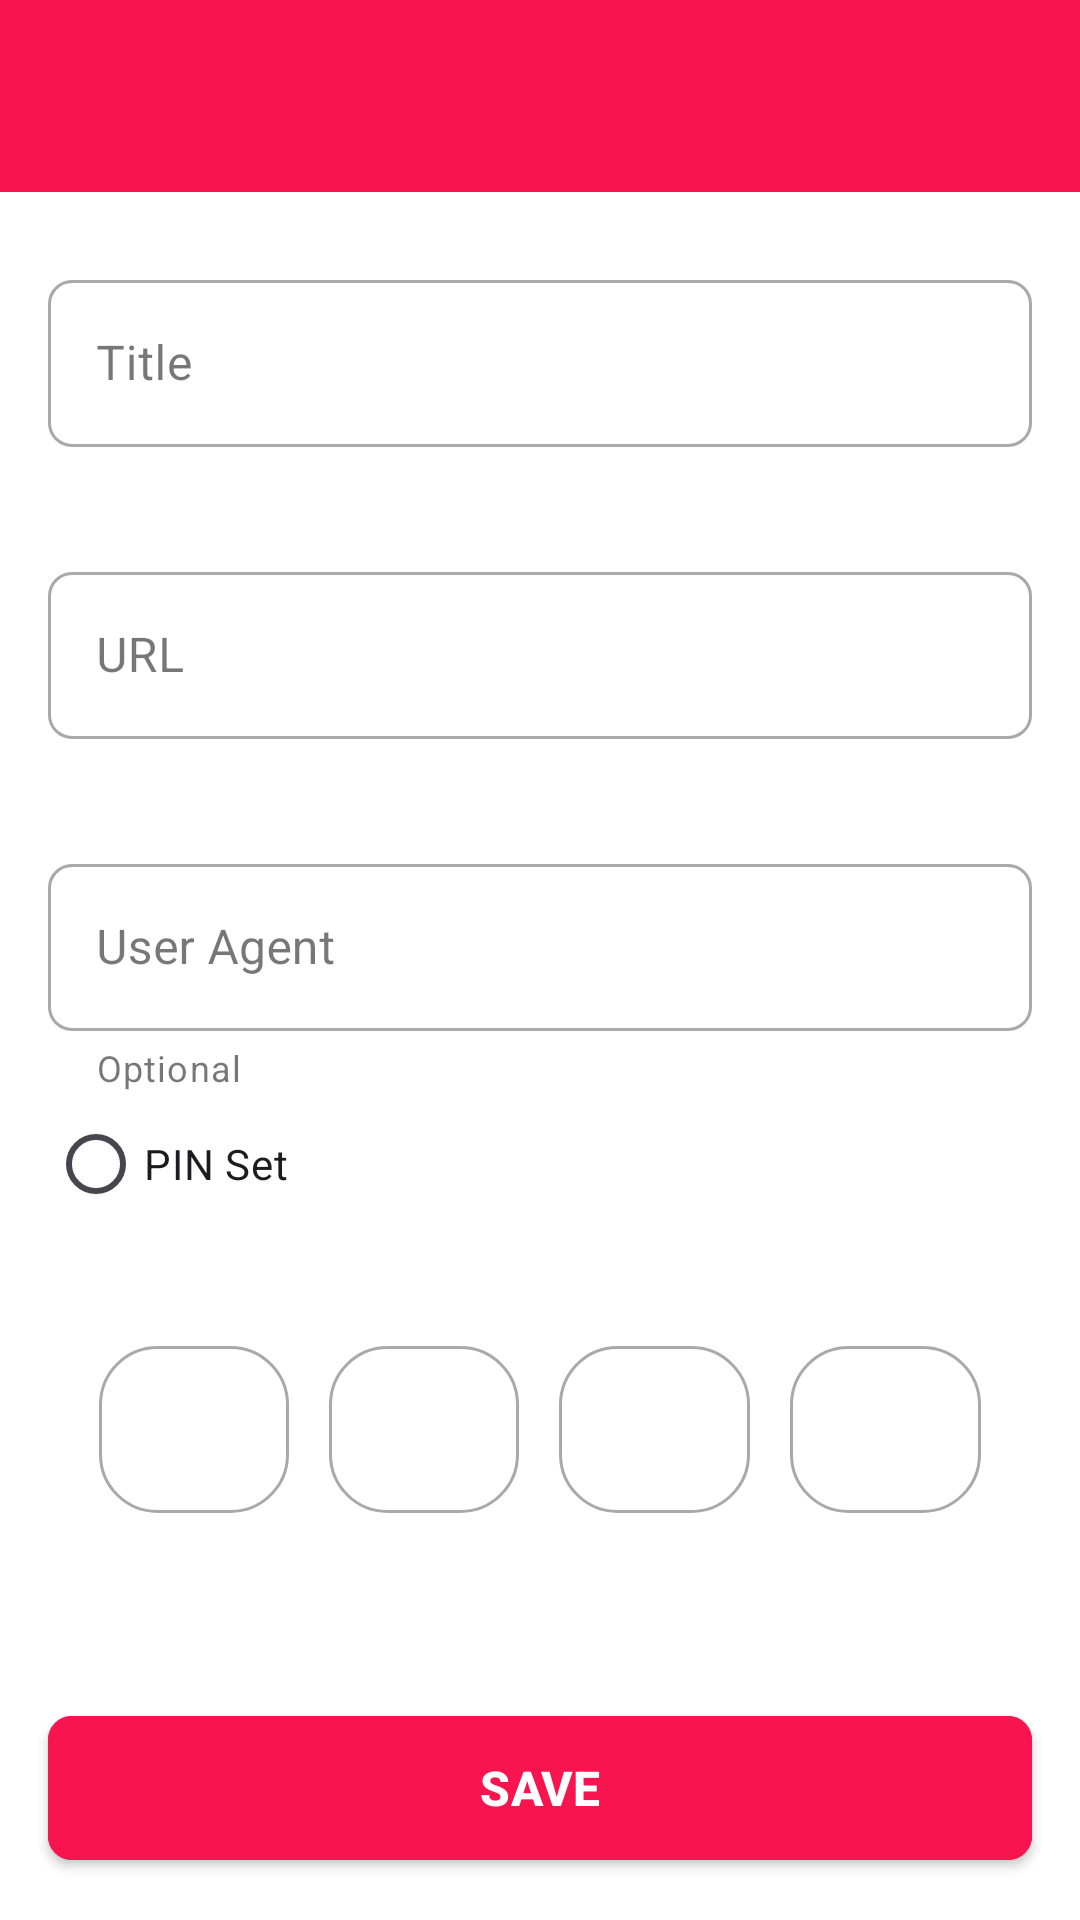

Here is an Android app screen rendered from its layout file. Give the layout XML and the strings, colors and styles it references.
<!-- AndroidManifest.xml: application theme Base.Theme.URLPlayerBeta -->
<!-- res/layout/activity_urlactivity.xml -->
<?xml version="1.0" encoding="utf-8"?>
<LinearLayout xmlns:android="http://schemas.android.com/apk/res/android"
    xmlns:app="http://schemas.android.com/apk/res-auto"
    android:layout_width="match_parent"
    android:layout_height="match_parent"
    android:orientation="vertical"
    android:background="@android:color/white"
    android:fitsSystemWindows="true">

    <com.google.android.material.appbar.AppBarLayout
        android:layout_width="match_parent"
        android:layout_height="wrap_content">

        <androidx.appcompat.widget.Toolbar
            android:id="@+id/toolbar"
            android:layout_width="match_parent"
            android:layout_height="?attr/actionBarSize"
            android:background="@color/Red"
            android:elevation="4dp"
            android:titleTextColor="@android:color/white"

            app:contentInsetStartWithNavigation="0dp"
            android:windowSoftInputMode="adjustResize">



        </androidx.appcompat.widget.Toolbar>
    </com.google.android.material.appbar.AppBarLayout>

    
    <ScrollView
        android:layout_width="match_parent"
        android:layout_height="0dp"
        android:layout_weight="1"
        android:fillViewport="true"
        android:clipToPadding="false"
        android:scrollbarStyle="outsideOverlay">

        <LinearLayout
            android:layout_width="match_parent"
            android:layout_height="wrap_content"
            android:orientation="vertical"
            android:padding="16dp"
            android:clipToPadding="false">

            <com.google.android.material.textfield.TextInputLayout
                android:layout_width="match_parent"
                android:layout_height="wrap_content"
                android:layout_marginTop="8dp"
                style="@style/Widget.MaterialComponents.TextInputLayout.OutlinedBox"
                app:boxCornerRadiusTopStart="8dp"
                app:boxCornerRadiusTopEnd="8dp"
                app:boxCornerRadiusBottomStart="8dp"
                app:boxCornerRadiusBottomEnd="8dp"
                app:errorEnabled="true">

                <com.google.android.material.textfield.TextInputEditText
                    android:id="@+id/titleEditText"
                    android:layout_width="match_parent"
                    android:layout_height="wrap_content"
                    android:hint="@string/title"
                    android:inputType="text"
                    android:maxLines="1"
                    android:imeOptions="actionNext"/>
            </com.google.android.material.textfield.TextInputLayout>

            <com.google.android.material.textfield.TextInputLayout
                android:layout_width="match_parent"
                android:layout_height="wrap_content"
                android:layout_marginTop="16dp"
                style="@style/Widget.MaterialComponents.TextInputLayout.OutlinedBox"
                app:boxCornerRadiusTopStart="8dp"
                app:boxCornerRadiusTopEnd="8dp"
                app:boxCornerRadiusBottomStart="8dp"
                app:boxCornerRadiusBottomEnd="8dp"
                app:errorEnabled="true">

                <com.google.android.material.textfield.TextInputEditText
                    android:id="@+id/urlEditText"
                    android:layout_width="match_parent"
                    android:layout_height="wrap_content"
                    android:hint="@string/url"
                    android:inputType="textUri"
                    android:maxLines="1"
                    android:imeOptions="actionNext"/>
            </com.google.android.material.textfield.TextInputLayout>

            <com.google.android.material.textfield.TextInputLayout
                android:layout_width="match_parent"
                android:layout_height="wrap_content"
                android:layout_marginTop="16dp"
                style="@style/Widget.MaterialComponents.TextInputLayout.OutlinedBox"
                app:boxCornerRadiusTopStart="8dp"
                app:boxCornerRadiusTopEnd="8dp"
                app:boxCornerRadiusBottomStart="8dp"
                app:boxCornerRadiusBottomEnd="8dp"
                app:helperTextEnabled="true"
                app:helperText="@string/optional">

                <com.google.android.material.textfield.TextInputEditText
                    android:id="@+id/userAgentEditText"
                    android:layout_width="match_parent"
                    android:layout_height="wrap_content"
                    android:hint="@string/user_agent"
                    android:inputType="text"
                    android:maxLines="1"
                    android:imeOptions="actionDone"/>
            </com.google.android.material.textfield.TextInputLayout>


            <!-- res/layout/activity_main.xml -->
            <RadioGroup
                android:id="@+id/radioGroup"
                android:layout_width="wrap_content"
                android:layout_height="wrap_content"
                android:orientation="vertical">

                <RadioButton
                    android:id="@+id/pin"
                    android:layout_width="wrap_content"
                    android:layout_height="wrap_content"
                    android:text="PIN Set"
                    android:tag="PIN_1" />

            </RadioGroup>


            <LinearLayout
                android:id="@+id/PinGroup"
                android:visibility="visible"
                android:layout_width="match_parent"
                android:layout_height="wrap_content"
                android:layout_marginHorizontal="10.40dp"
                android:layout_marginTop="26.00dp"
                android:orientation="horizontal"
                android:weightSum="4">

                <com.google.android.material.textfield.TextInputLayout
                    style="@style/Widget.MaterialComponents.TextInputLayout.OutlinedBox"
                    android:layout_width="0dp"
                    android:layout_height="match_parent"
                    android:layout_marginHorizontal="6.50dp"
                    android:layout_marginTop="5.20dp"
                    android:layout_weight="1"
                    app:boxCornerRadiusBottomEnd="19.50dp"
                    app:boxCornerRadiusBottomStart="19.50dp"
                    app:boxCornerRadiusTopEnd="19.50dp"
                    app:boxCornerRadiusTopStart="19.50dp">

                    <com.google.android.material.textfield.TextInputEditText
                        android:id="@+id/etPin1"
                        android:layout_width="match_parent"
                        android:layout_height="wrap_content"
                        android:gravity="center"
                        android:inputType="number" />
                </com.google.android.material.textfield.TextInputLayout>

                <com.google.android.material.textfield.TextInputLayout
                    style="@style/Widget.MaterialComponents.TextInputLayout.OutlinedBox"
                    android:layout_width="0dp"
                    android:layout_height="match_parent"
                    android:layout_marginHorizontal="6.50dp"
                    android:layout_marginTop="5.20dp"
                    android:layout_weight="1"
                    app:boxCornerRadiusBottomEnd="19.50dp"
                    app:boxCornerRadiusBottomStart="19.50dp"
                    app:boxCornerRadiusTopEnd="19.50dp"
                    app:boxCornerRadiusTopStart="19.50dp">

                    <com.google.android.material.textfield.TextInputEditText
                        android:id="@+id/etPin2"
                        android:layout_width="match_parent"
                        android:layout_height="wrap_content"
                        android:gravity="center"
                        android:inputType="number" />
                </com.google.android.material.textfield.TextInputLayout>

                <com.google.android.material.textfield.TextInputLayout
                    style="@style/Widget.MaterialComponents.TextInputLayout.OutlinedBox"
                    android:layout_width="0dp"
                    android:layout_height="match_parent"
                    android:layout_marginHorizontal="6.50dp"
                    android:layout_marginTop="5.20dp"
                    android:layout_weight="1"
                    app:boxCornerRadiusBottomEnd="19.50dp"
                    app:boxCornerRadiusBottomStart="19.50dp"
                    app:boxCornerRadiusTopEnd="19.50dp"
                    app:boxCornerRadiusTopStart="19.50dp">

                    <com.google.android.material.textfield.TextInputEditText
                        android:id="@+id/etPin3"
                        android:layout_width="match_parent"
                        android:layout_height="wrap_content"
                        android:gravity="center"
                        android:inputType="number" />
                </com.google.android.material.textfield.TextInputLayout>

                <com.google.android.material.textfield.TextInputLayout
                    style="@style/Widget.MaterialComponents.TextInputLayout.OutlinedBox"
                    android:layout_width="0dp"
                    android:layout_height="match_parent"
                    android:layout_marginHorizontal="6.50dp"
                    android:layout_marginTop="5.20dp"
                    android:layout_weight="1"
                    app:boxCornerRadiusBottomEnd="19.50dp"
                    app:boxCornerRadiusBottomStart="19.50dp"
                    app:boxCornerRadiusTopEnd="19.50dp"
                    app:boxCornerRadiusTopStart="19.50dp">

                    <com.google.android.material.textfield.TextInputEditText
                        android:id="@+id/etPin4"
                        android:layout_width="match_parent"
                        android:layout_height="wrap_content"
                        android:gravity="center"
                        android:inputType="number" />
                </com.google.android.material.textfield.TextInputLayout>



            </LinearLayout>






        </LinearLayout>


    </ScrollView>

    
    <com.google.android.material.button.MaterialButton
        android:id="@+id/saveButton"
        android:layout_width="match_parent"
        android:layout_height="wrap_content"
        android:text="@string/save"
        android:textSize="16sp"
        android:textStyle="bold"
        android:layout_margin="16dp"
        app:cornerRadius="8dp"
        android:minHeight="56dp"
        android:backgroundTint="@color/Red"
        android:elevation="2dp"
        app:rippleColor="@color/yellow"
        android:stateListAnimator="@null"/>

    <Button
        android:id="@+id/editButton"
        android:layout_width="match_parent"
        android:layout_height="wrap_content"
        android:layout_marginTop="8dp"
        android:text="Update"
        android:visibility="gone" />

    <Button
        android:id="@+id/deleteButton"
        android:layout_width="match_parent"
        android:layout_height="wrap_content"
        android:layout_marginTop="8dp"
        android:text="Delete"
        android:visibility="gone" />

</LinearLayout>
<!-- resources referenced by this layout -->
<resources>
  <color name="Red">#F8144F</color>
  <color name="yellow">#FFC107</color>
  <string name="optional">Optional</string>
  <string name="save">SAVE</string>
  <string name="title">Title</string>
  <string name="url">URL</string>
  <string name="user_agent">User Agent</string>
  <style name="Base.Theme.URLPlayerBeta" parent="Theme.Material3.DayNight.NoActionBar">
          
          
  
          <item name="android:statusBarColor">@color/Red</item>
      </style>
</resources>
